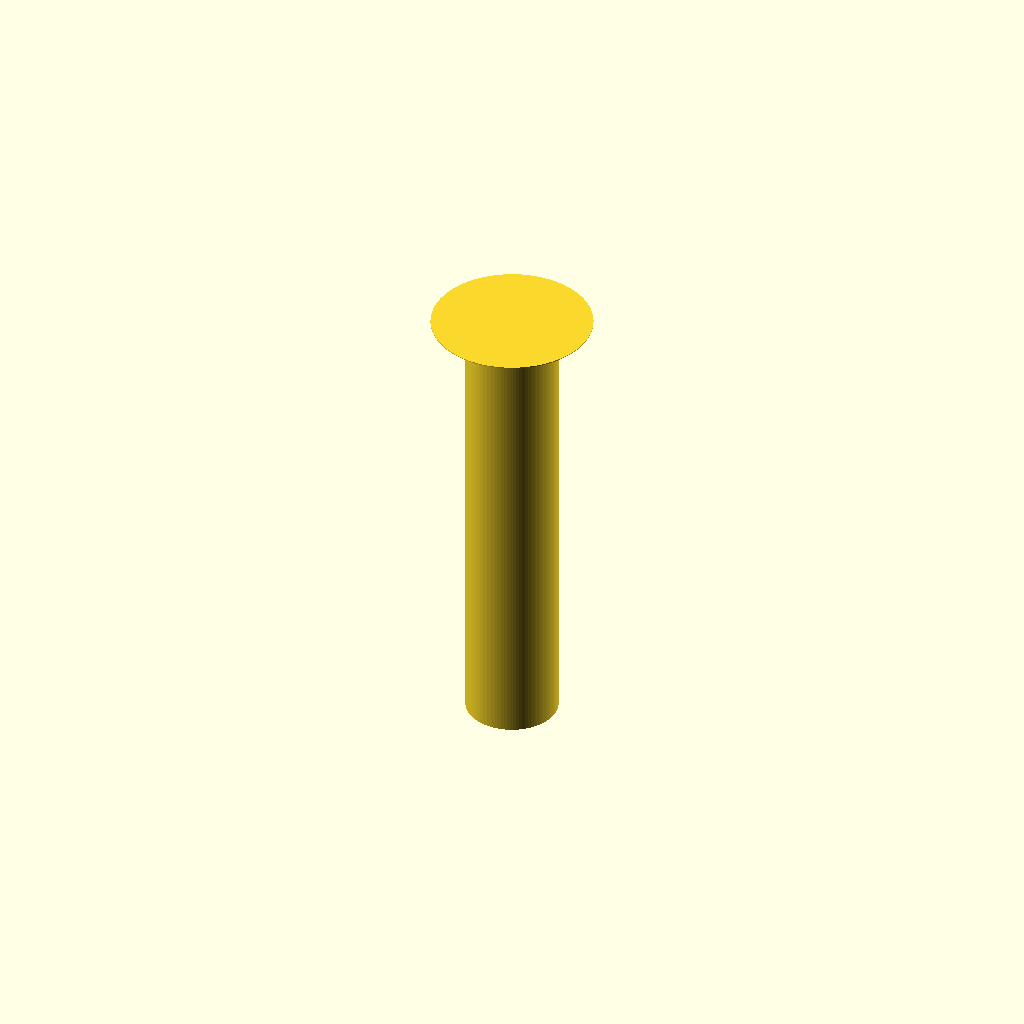
Cell 1: the model at its default parameters.
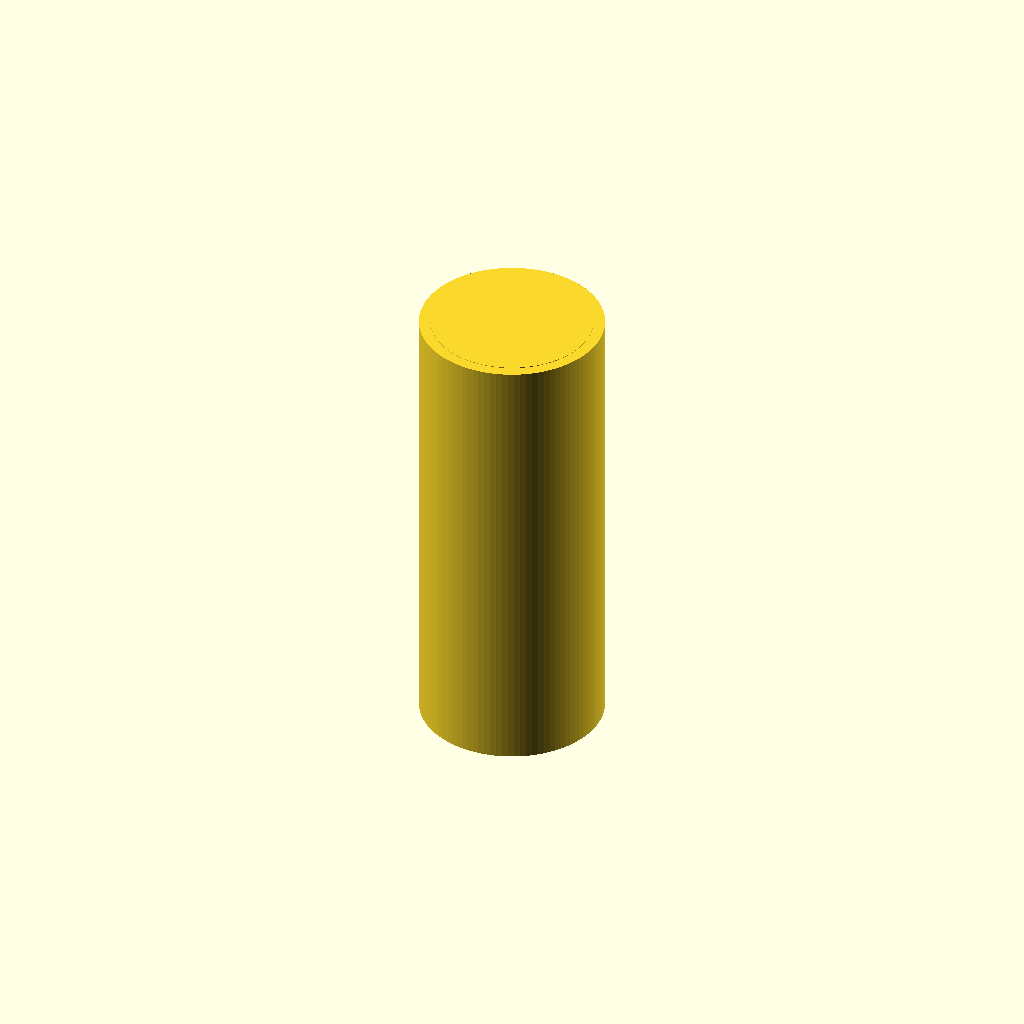
Cell 2: shaft_d = 4 (everything else at default).
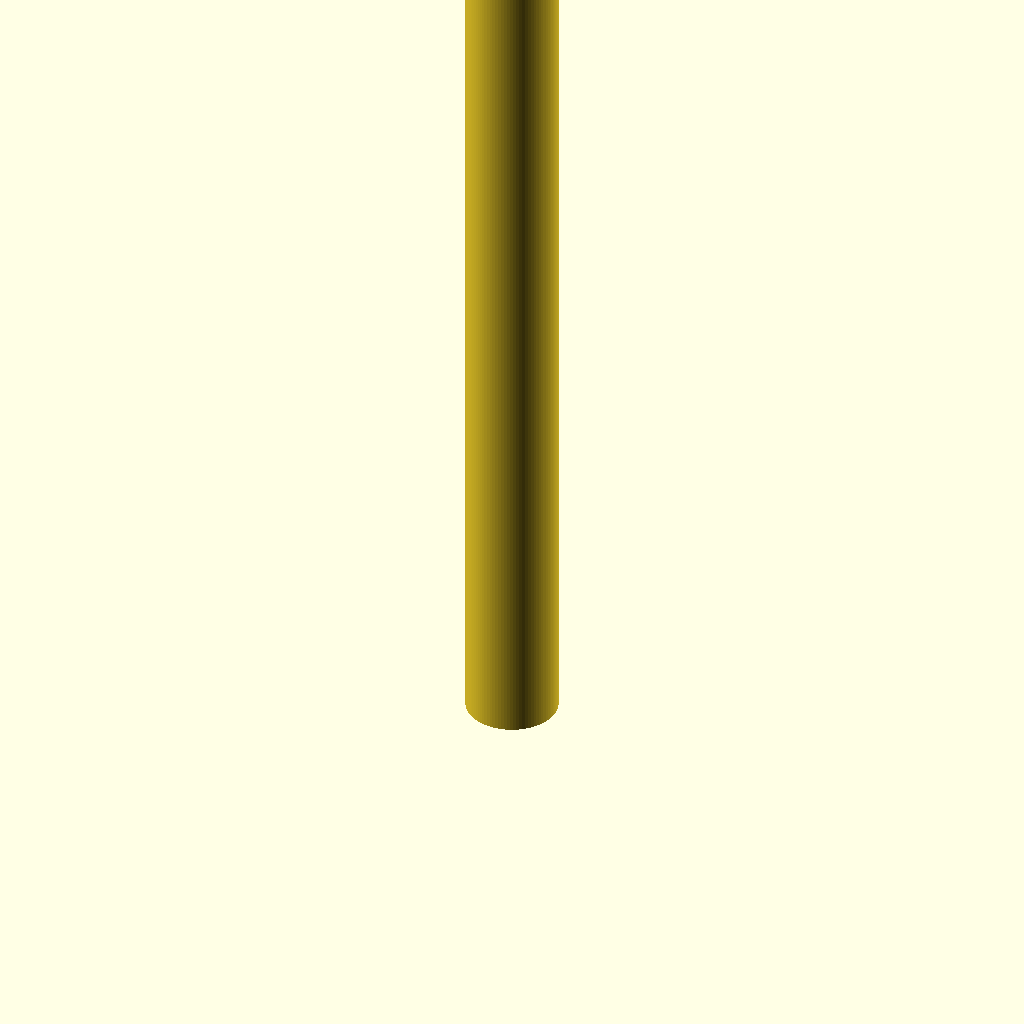
Cell 3: length = 20 (everything else at default).
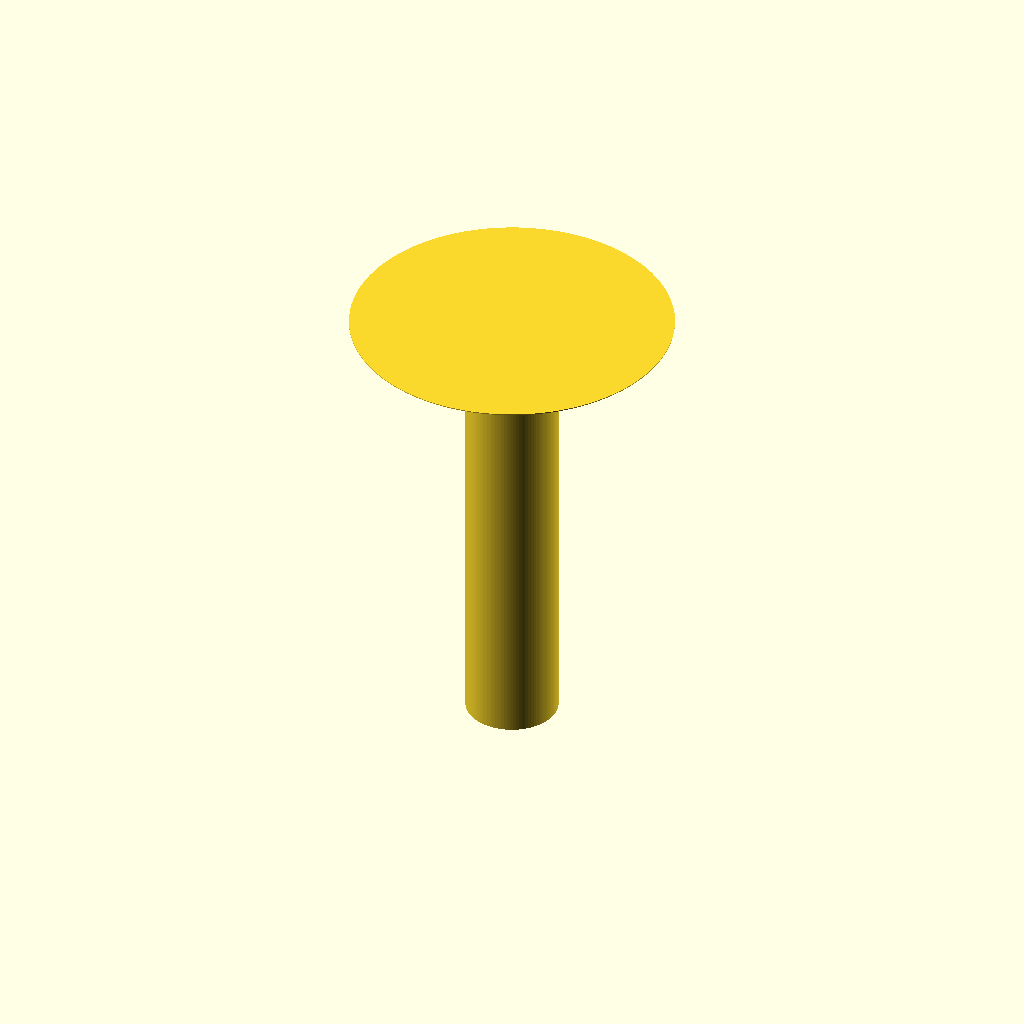
Cell 4: head_d = 7 (everything else at default).
All cells are drawn from one camera (rotation 55°, 0°, 25°, orthographic, colour scheme Cornfield), so only the parameter changes between them.
The OpenSCAD source (additional_study/matched_effort/results/direct_repair/scad/screw__M2_dome_screw.scad):
$fn = 96;

// Dimensions (mm)
shaft_d = 2.0;
length  = 10.0;

head_d  = 3.5;
head_h  = 1.3;

// Simple dome-head screw (unthreaded shaft)
module dome_head_screw(shaft_d, length, head_d, head_h) {
    union() {
        // Shaft
        cylinder(d = shaft_d, h = length);

        // Dome head: spherical cap blended to a short cylindrical collar
        // Choose a sphere radius that yields the desired cap height at base radius head_d/2
        r_base = head_d/2;
        h_cap  = head_h;

        // Sphere radius for a cap of height h_cap over base radius r_base:
        // R = (r_base^2 + h_cap^2) / (2*h_cap)
        R = (r_base*r_base + h_cap*h_cap) / (2*h_cap);

        // Place sphere so that the cap base plane is at z = length
        // Sphere center is at z = length + (h_cap - R)
        translate([0,0,length + (h_cap - R)])
            intersection() {
                sphere(r = R);
                // Keep only the cap above the base plane and within head diameter
                translate([0,0,length])
                    cylinder(r = r_base, h = h_cap);
            }

        // Small collar to ensure clean union at the base plane (very thin)
        translate([0,0,length - 0.01])
            cylinder(d = head_d, h = 0.02);
    }
}

dome_head_screw(shaft_d, length, head_d, head_h);
Parameter table extracted from the source (name, type, default, range or options):
shaft_d: number, default 2
length: number, default 10
head_d: number, default 3.5
head_h: number, default 1.3
